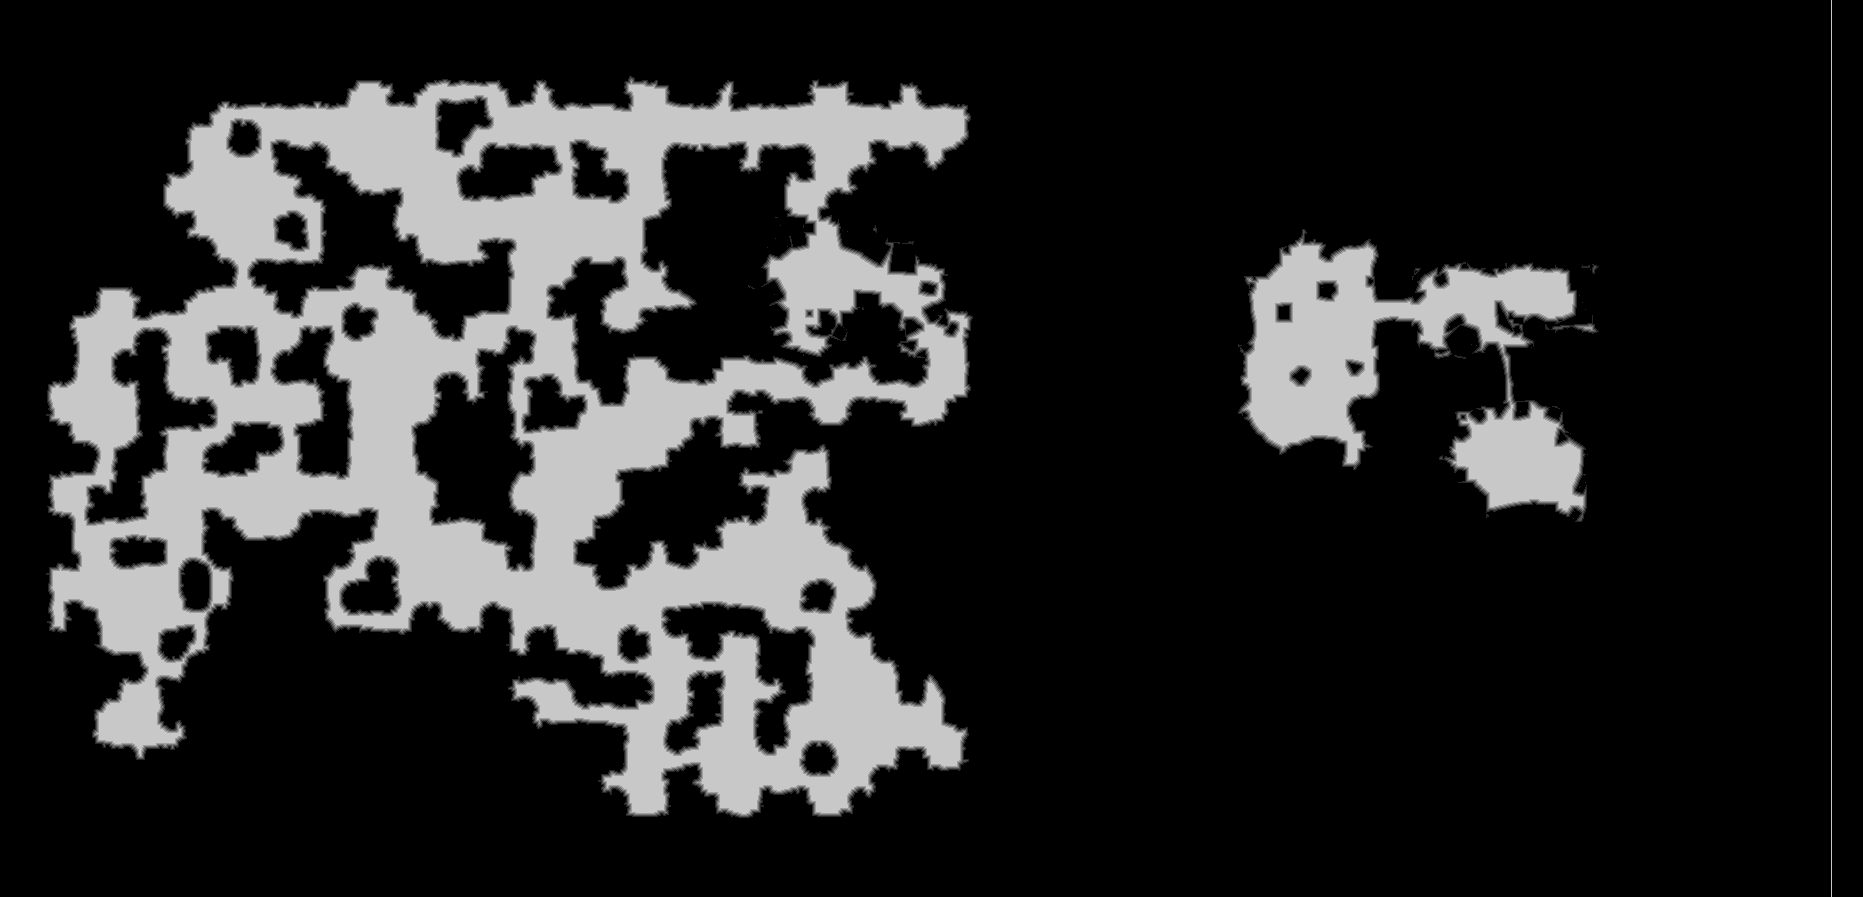

Source data for this figure (header and first rows):
truth	truth_4212e8a93f0.tsv
layer	melee
source	walk_3
read	2026-11-01 22:22:34
width	1863
height	897
stride	932
base	0x4216e070000
origin	0x330020
score	0.5199
iou_melee	0.5199
iou_ranged	0.4113
nibble	0	1287922
nibble	1	25155
nibble	2	23581
nibble	3	22641
nibble	4	21761
nibble	5	290051
